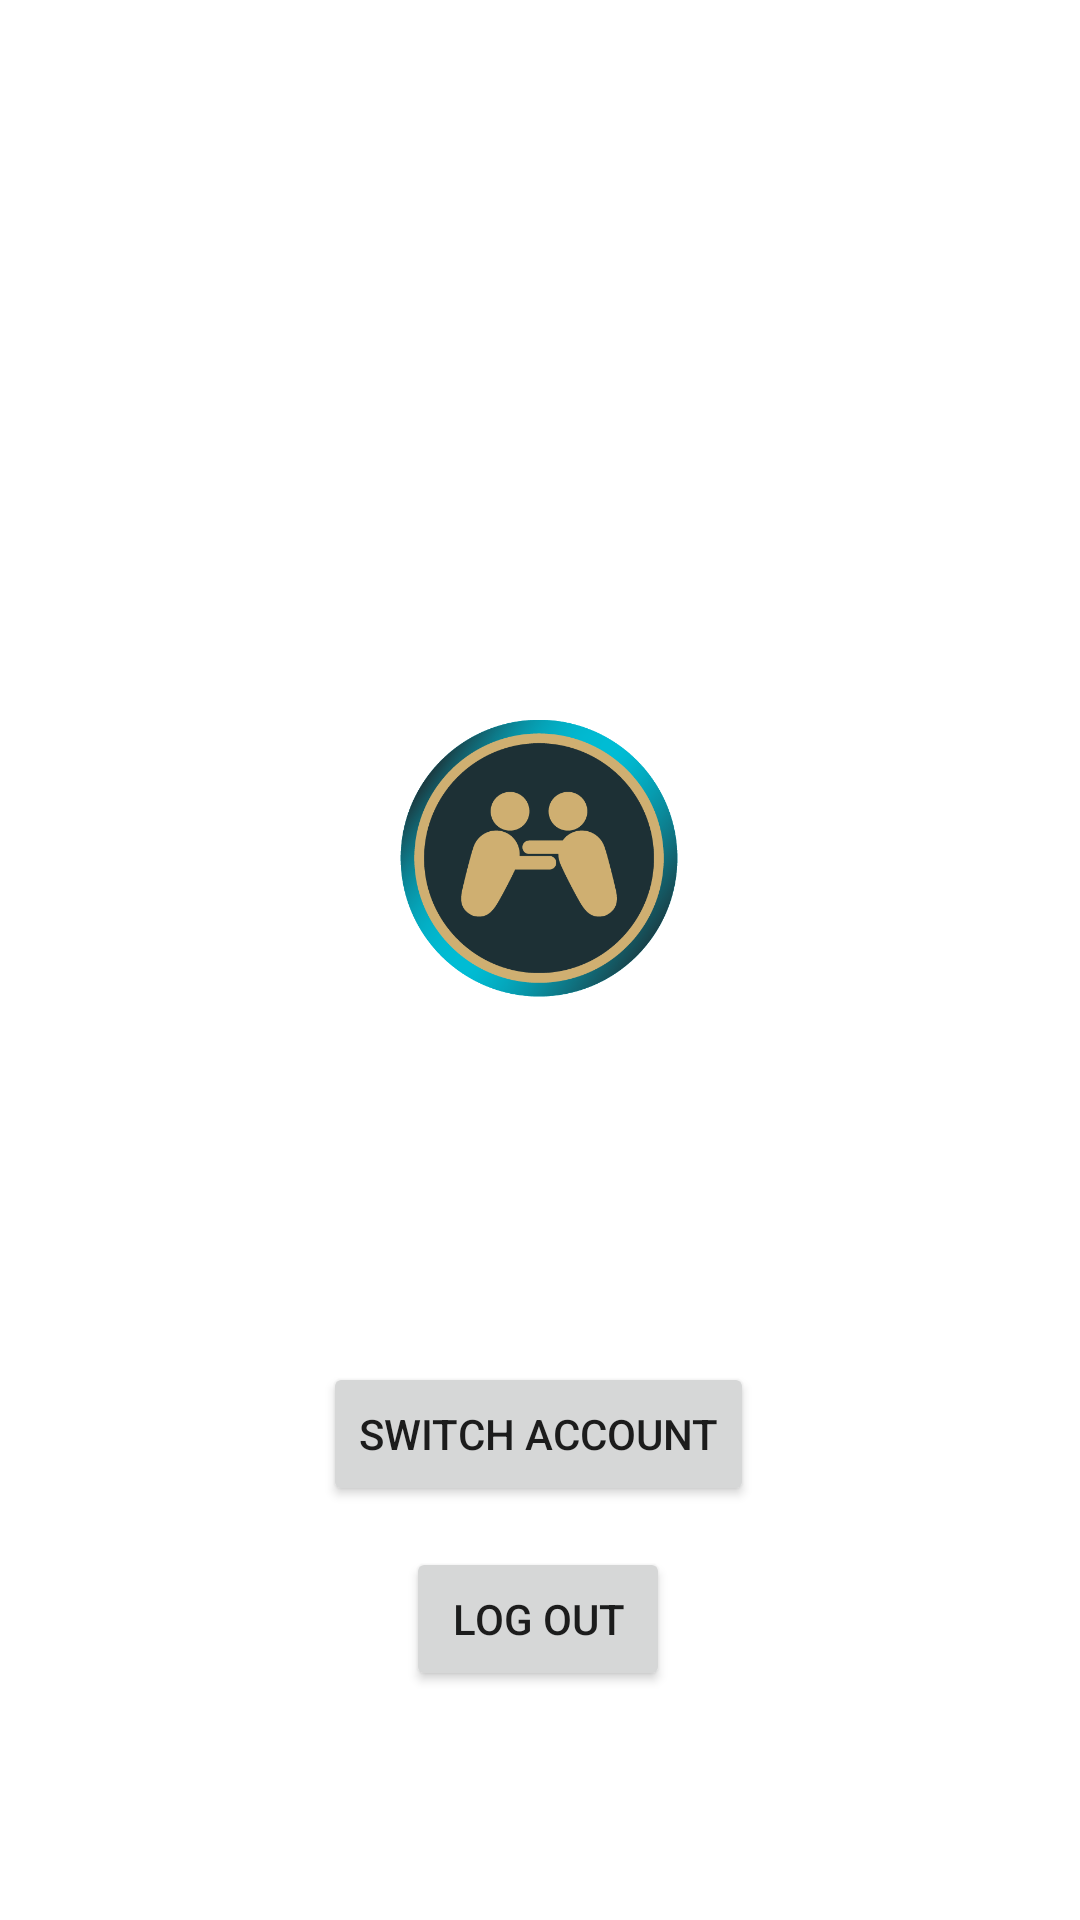

This screen was rendered from an Android layout file. Write that file and the resources it references.
<!-- AndroidManifest.xml: application theme Theme.Gamecompanion -->
<!-- res/layout/fragment_setting.xml -->
<?xml version="1.0" encoding="utf-8"?>
<androidx.constraintlayout.widget.ConstraintLayout xmlns:android="http://schemas.android.com/apk/res/android"
    xmlns:app="http://schemas.android.com/apk/res-auto"
    xmlns:tools="http://schemas.android.com/tools"
    android:layout_width="match_parent"
    android:layout_height="match_parent"
    android:id="@+id/setting"
    tools:context=".SettingFragment">


    <Button
        android:id="@+id/button1"
        android:layout_width="wrap_content"
        android:layout_height="wrap_content"
        android:text="Switch Account"
        app:layout_constraintBottom_toBottomOf="parent"
        app:layout_constraintEnd_toEndOf="parent"
        app:layout_constraintHorizontal_bias="0.497"
        app:layout_constraintStart_toStartOf="parent"
        app:layout_constraintTop_toTopOf="parent"
        app:layout_constraintVertical_bias="0.767" />

    <Button
        android:id="@+id/button2"
        android:layout_width="wrap_content"
        android:layout_height="wrap_content"
        android:text="Log Out"
        app:layout_constraintBottom_toBottomOf="parent"
        app:layout_constraintEnd_toEndOf="parent"
        app:layout_constraintHorizontal_bias="0.498"
        app:layout_constraintStart_toStartOf="parent"
        app:layout_constraintTop_toTopOf="parent"
        app:layout_constraintVertical_bias="0.871" />


    <ImageView
        android:id="@+id/imageView1"
        android:layout_width="128dp"
        android:layout_height="95dp"
        app:layout_constraintBottom_toBottomOf="parent"
        app:layout_constraintEnd_toEndOf="parent"
        app:layout_constraintHorizontal_bias="0.498"
        app:layout_constraintStart_toStartOf="parent"
        app:layout_constraintTop_toTopOf="parent"
        app:layout_constraintVertical_bias="0.438"
        app:srcCompat="@drawable/icon" />

</androidx.constraintlayout.widget.ConstraintLayout>
<!-- resources referenced by this layout -->
<resources>
  <!-- drawable icon: png bitmap (drawable-v24, 38521 bytes) -->
  <style name="Theme.Gamecompanion" parent="Theme.MaterialComponents.DayNight.DarkActionBar">
          
          <item name="colorPrimary">@color/blue</item>
          <item name="colorPrimaryVariant">@color/blue</item>
          <item name="colorOnPrimary">@color/white</item>
          
          <item name="colorSecondary">@color/teal_200</item>
          <item name="colorSecondaryVariant">@color/teal_700</item>
          <item name="colorOnSecondary">@color/black</item>
          
          <item name="android:statusBarColor" tools:targetApi="l">?attr/colorPrimaryVariant</item>
          
      </style>
  <color name="blue">#52ABFF</color>
  <color name="white">#FFFFFFFF</color>
  <color name="teal_200">#FF03DAC5</color>
  <color name="teal_700">#FF018786</color>
  <color name="black">#FF000000</color>
</resources>
